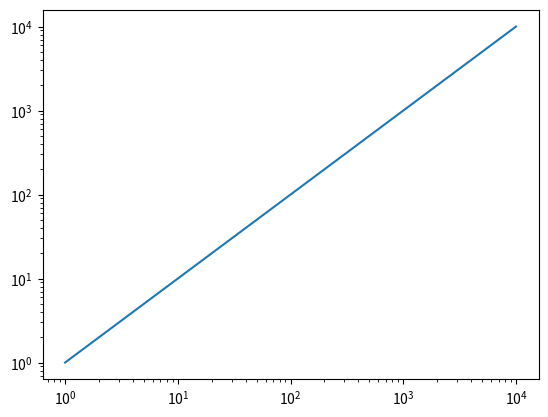

Python code for this plot:
import numpy as np
import matplotlib.pyplot as plt


def UfromT(T):
    if (T < 50):
        U = 1.4*1e3/3 * T**3
    else:
        U = 1.4*1e3/3* (50)**3
        if (T < 150): 
            U += 2.2*1e4 / (2.3) * ( T**(2.3) - 50**(2.3))
        else: 
            U += 2.2*1e4 / (2.3) * ( 150**(2.3) - 50**(2.3))
            if (T < 500):
                U += 4.8*1e5/(1.68) * (T**(1.68) - 150**(1.68))
            else:
                U += 4.8*1e5/(1.68) * (500**(1.68) - 150**(1.68))
                U += 3.41*1e7*(T - 500)
    return U 

def TfromU(U):
    Ulim1 = UfromT(50)
    Ulim2 = UfromT(150)
    Ulim3 = UfromT(500)
    print(Ulim1)
    print(Ulim2)
    print(Ulim3)
    Uint = 0
    if U < Ulim1:
        return (U/(1.4e3 / 3))**(1/3)
    else:
        Uint = 1.4*1e3/3* (50)**3
        print("Uint1",1.4*1e3/3* (50)**3)

        if(U < Ulim2):
            return ((U-Uint)/(2.2*1e4 / (2.3)) + 50**2.3)**(1/2.3)
        else: 
            Uint = Uint + 2.2*1e4 / (2.3) * ( 150**(2.3) - 50**(2.3))
            print("Uint2",Uint)
            if(U < Ulim3):
                return ((U-Uint)/(4.8*1e5/(1.68)) + 150**1.68)**(1/1.68)
            else:
                Uint = Uint + 4.8*1e5/(1.68) * (500**(1.68) - 150**(1.68))
                print("Uint3",Uint)
                return ((U-Uint)/(3.41*1e7) + 500)


temps = np.logspace(0, 4)
temps_inv = np.zeros(temps.shape)
maxDiff = 0
for i in range(len(temps)):
    U = UfromT(temps[i])
    temps_inv[i] = TfromU(U)
    maxDiff = max(maxDiff, abs(temps_inv[i] - temps[i]))
print(maxDiff)
plt.plot(temps, temps_inv)
plt.xscale('log')
plt.yscale('log')
plt.show()
